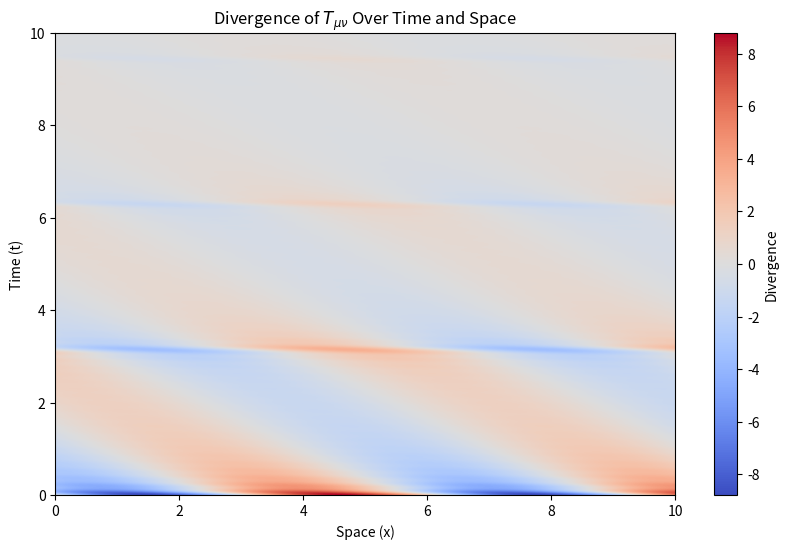
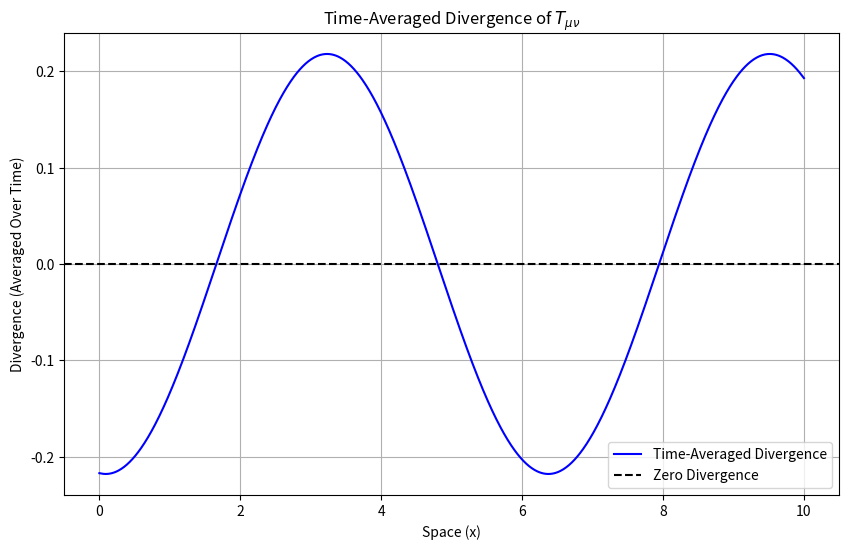

These figures' Python source, in order:
import numpy as np
import matplotlib.pyplot as plt

# Constants
gamma = 0.3  # Increased damping factor to suppress residual oscillations
omega = 2.0  # Base frequency
k = 1.0      # Spatial wave number
rho_n = 1.0  # Base energy density for n = 1
n_max = 20   # Increased number of terms in the summation
time_steps = 1000  # Higher temporal resolution
space_steps = 1000  # Higher spatial resolution
time = np.linspace(0, 10, time_steps)  # Time array
x = np.linspace(0, 10, space_steps)    # Space array

# Initialize T_mu_nu components as 2D arrays
T_time = np.zeros((len(time), len(x)))  # Position-dependent energy density
T_space = np.zeros((len(time), len(x)))  # Position-dependent energy density

# Compute the damped oscillatory term
for n in range(1, n_max + 1):
    # Oscillatory term with damping
    T_time += (rho_n / n**2) * np.exp(-gamma * time[:, None]) * np.cos(n * omega * time[:, None] + k * x[None, :])
    T_space += (rho_n / n**2) * np.exp(-gamma * time[:, None]) * np.cos(n * omega * time[:, None] + k * x[None, :])

# Time and spatial derivatives
T_time_derivative = np.gradient(T_time, time, axis=0)  # Derivative with respect to time
T_space_derivative = np.gradient(T_space, x, axis=1)  # Derivative with respect to space

# Total divergence
divergence = T_time_derivative + T_space_derivative

# Time-averaged divergence
time_averaged_divergence = np.mean(divergence, axis=0)

# Plot divergence map
plt.figure(figsize=(10, 6))
plt.imshow(divergence, extent=[x.min(), x.max(), time.min(), time.max()], aspect='auto', origin='lower', cmap='coolwarm')
plt.colorbar(label="Divergence")
plt.title("Divergence of $T_{\\mu\\nu}$ Over Time and Space")
plt.xlabel("Space (x)")
plt.ylabel("Time (t)")
plt.show()

# Plot time-averaged divergence
plt.figure(figsize=(10, 6))
plt.plot(x, time_averaged_divergence, label="Time-Averaged Divergence", color="blue")
plt.axhline(0, color="black", linestyle="--", label="Zero Divergence")
plt.title("Time-Averaged Divergence of $T_{\\mu\\nu}$")
plt.xlabel("Space (x)")
plt.ylabel("Divergence (Averaged Over Time)")
plt.legend()
plt.grid()
plt.show()
